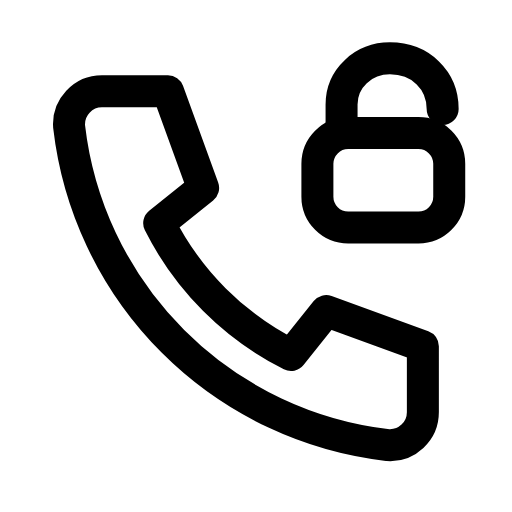
t = 0.00 s
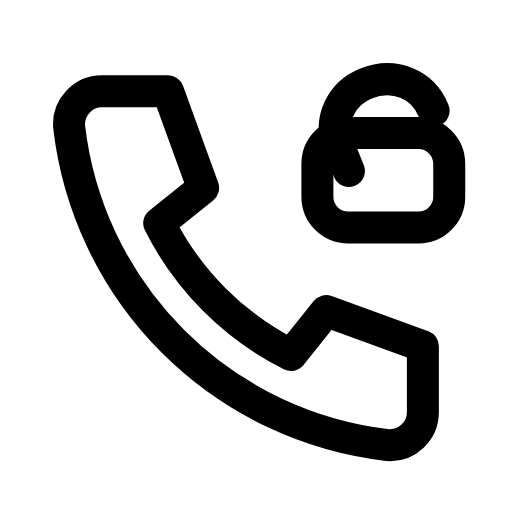
t = 0.25 s
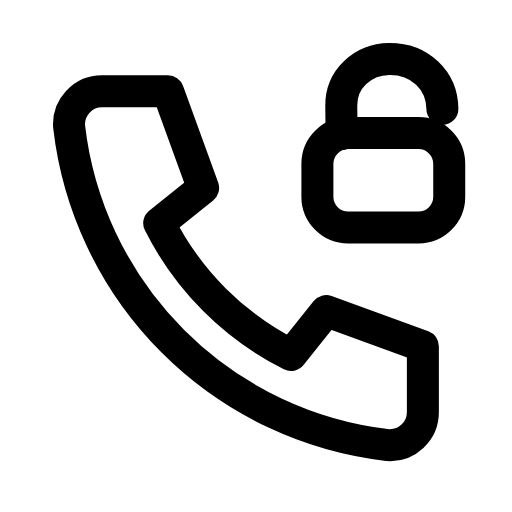
t = 0.44 s
t = 0.68 s: frame unchanged from t = 0.00 s, image omitted
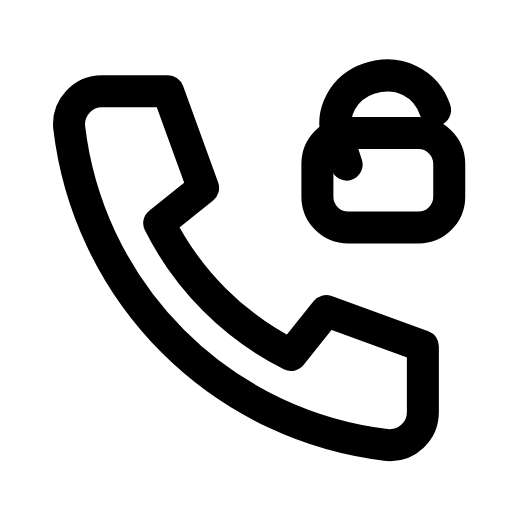
t = 0.90 s
t = 1.18 s: frame unchanged from t = 0.44 s, image omitted

The animated SVG that drew these frames (rendered in a browser with its animation timeline set to each time). Animation: 1 SMIL element (animateTransform=1); one cycle of 1.40 s, repeats indefinitely.

<svg xmlns="http://www.w3.org/2000/svg" width="24" height="24" viewBox="0 0 24 24" fill="none"><g transform="translate(-0.366 -0.354) scale(1.03)"><path stroke="currentColor" stroke-width="1.456" stroke-linecap="round" stroke-linejoin="round" fill="none" d="M5 4.5L8 4.5L9.6 8.9L7.6 10.5A13.5 13.5 0 0 0 13.6 16.5L15.2 14.5L19.6 16.1L19.6 19.1A1.5 1.5 0 0 1 18 20.6A16.5 16.5 0 0 1 3.5 6.1A1.5 1.5 0 0 1 5 4.5Z"></path><rect stroke="currentColor" stroke-width="1.456" stroke-linecap="round" stroke-linejoin="round" fill="none" x="14.8" y="6.4" width="6" height="4.3" rx="1.4"></rect><g><animateTransform attributeName="transform" type="rotate" values="0 20.5 6.4;-22 20.5 6.4;0 20.5 6.4;0 20.5 6.4;-22 20.5 6.4;0 20.5 6.4;0 20.5 6.4" keyTimes="0;0.18;0.45;0.6;0.78;0.9;1" dur="1.4s" repeatCount="indefinite" calcMode="spline" keySplines="0.16 1 0.3 1;0.16 1 0.3 1;0.16 1 0.3 1;0.16 1 0.3 1;0.16 1 0.3 1;0.16 1 0.3 1"/><path stroke="currentColor" stroke-width="1.456" stroke-linecap="round" stroke-linejoin="round" fill="none" d="M15.9 6.4L15.9 5.1C15.9 3.9 16.9 3 18.1 3C19.5 3 20.5 4 20.5 5.3"></path></g></g></svg>
